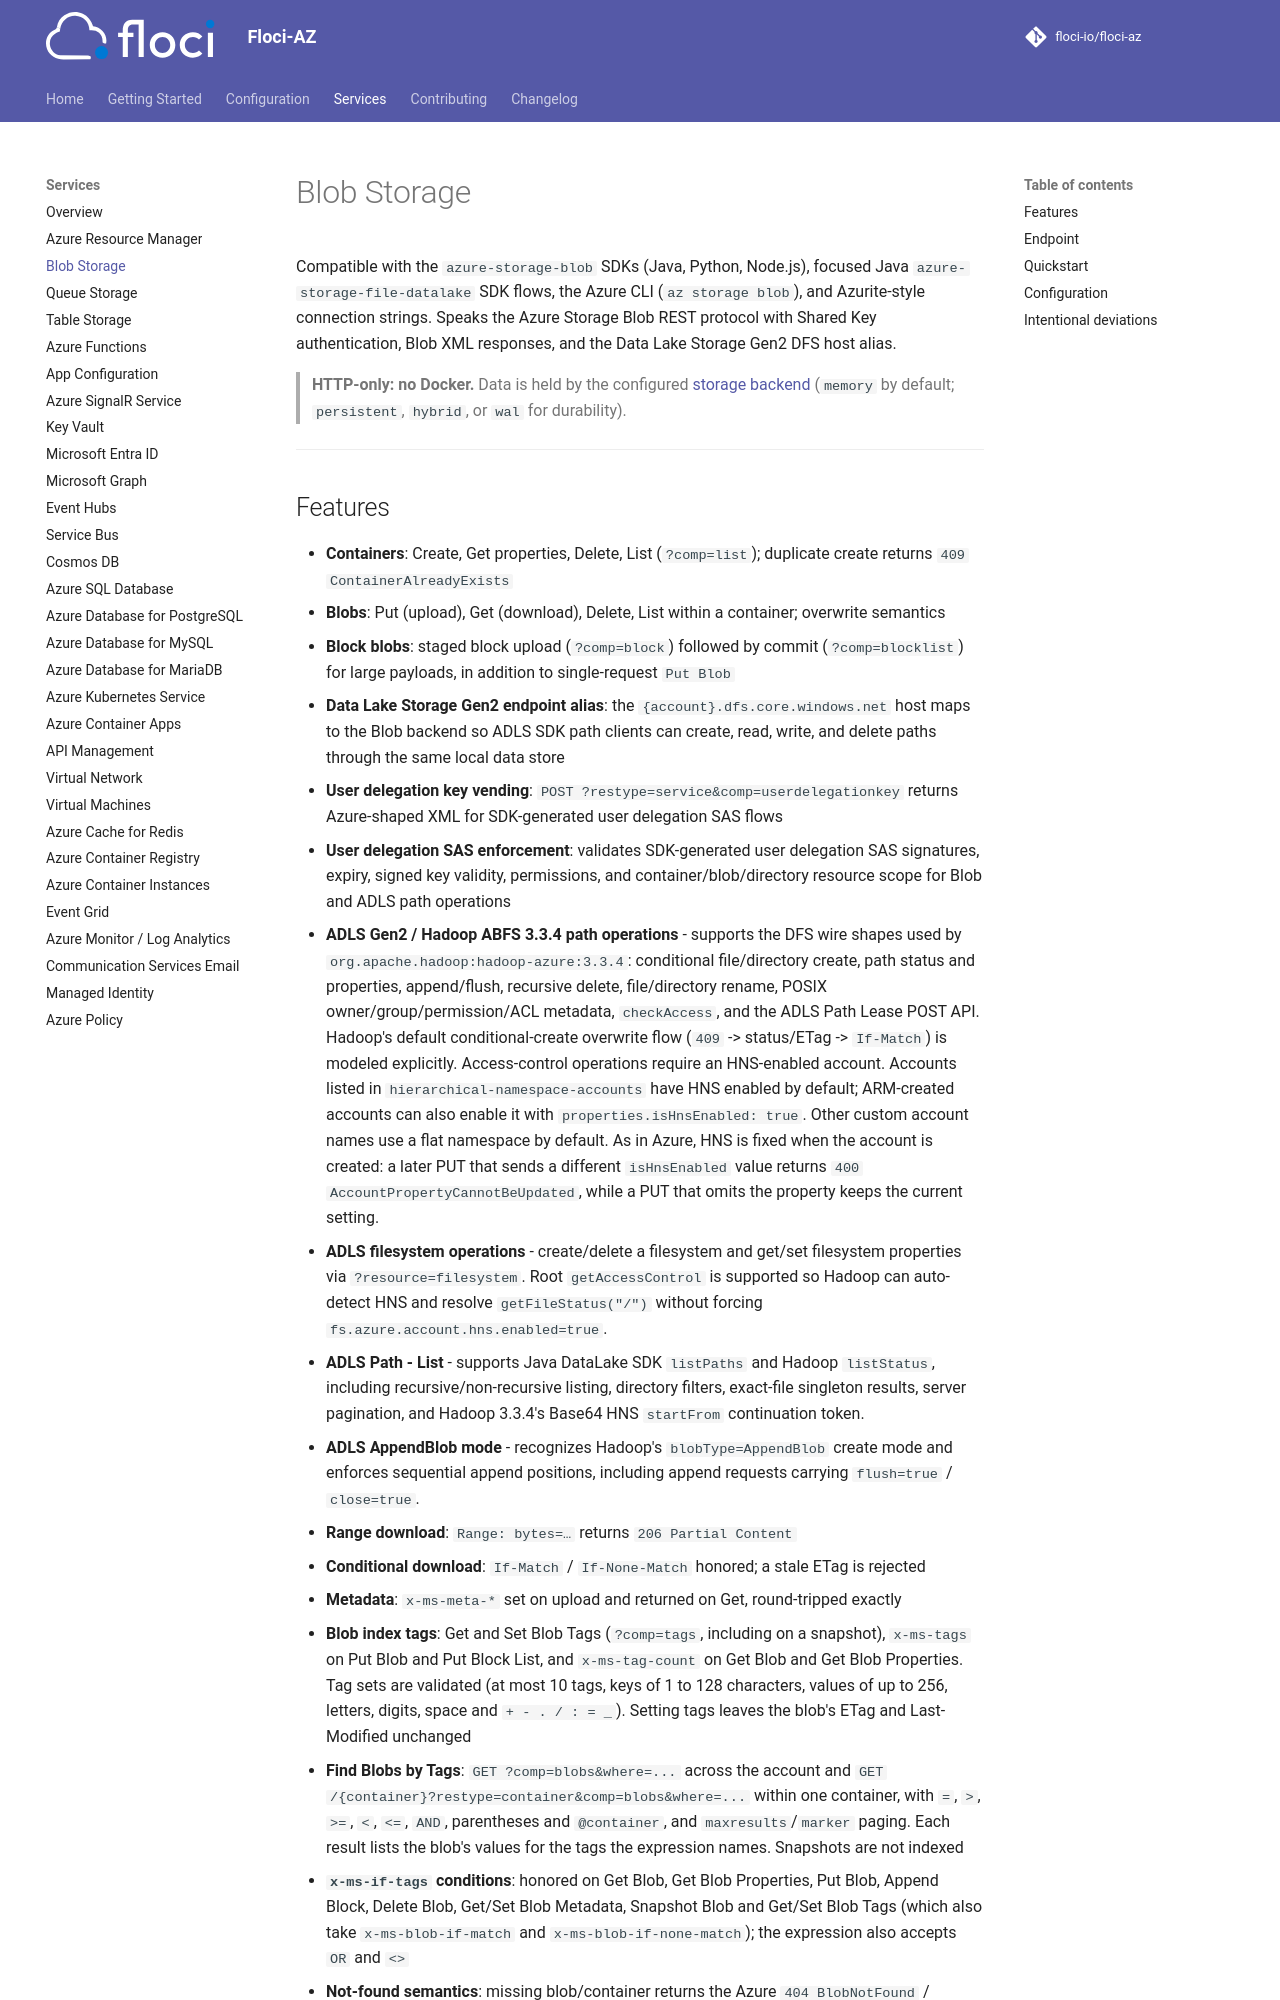

repository: cfranzen/floci-az · page: services/blob/index.html · generator: mkdocs

# Blob Storage

Compatible with the `azure-storage-blob` SDKs (Java, Python, Node.js), focused Java
`azure-storage-file-datalake` SDK flows, the Azure CLI (`az storage blob`), and Azurite-style
connection strings. Speaks the Azure Storage Blob REST protocol with Shared Key authentication,
Blob XML responses, and the Data Lake Storage Gen2 DFS host alias.

> **HTTP-only: no Docker.** Data is held by the configured [storage backend](../configuration/storage.md)
> (`memory` by default; `persistent`, `hybrid`, or `wal` for durability).

---
